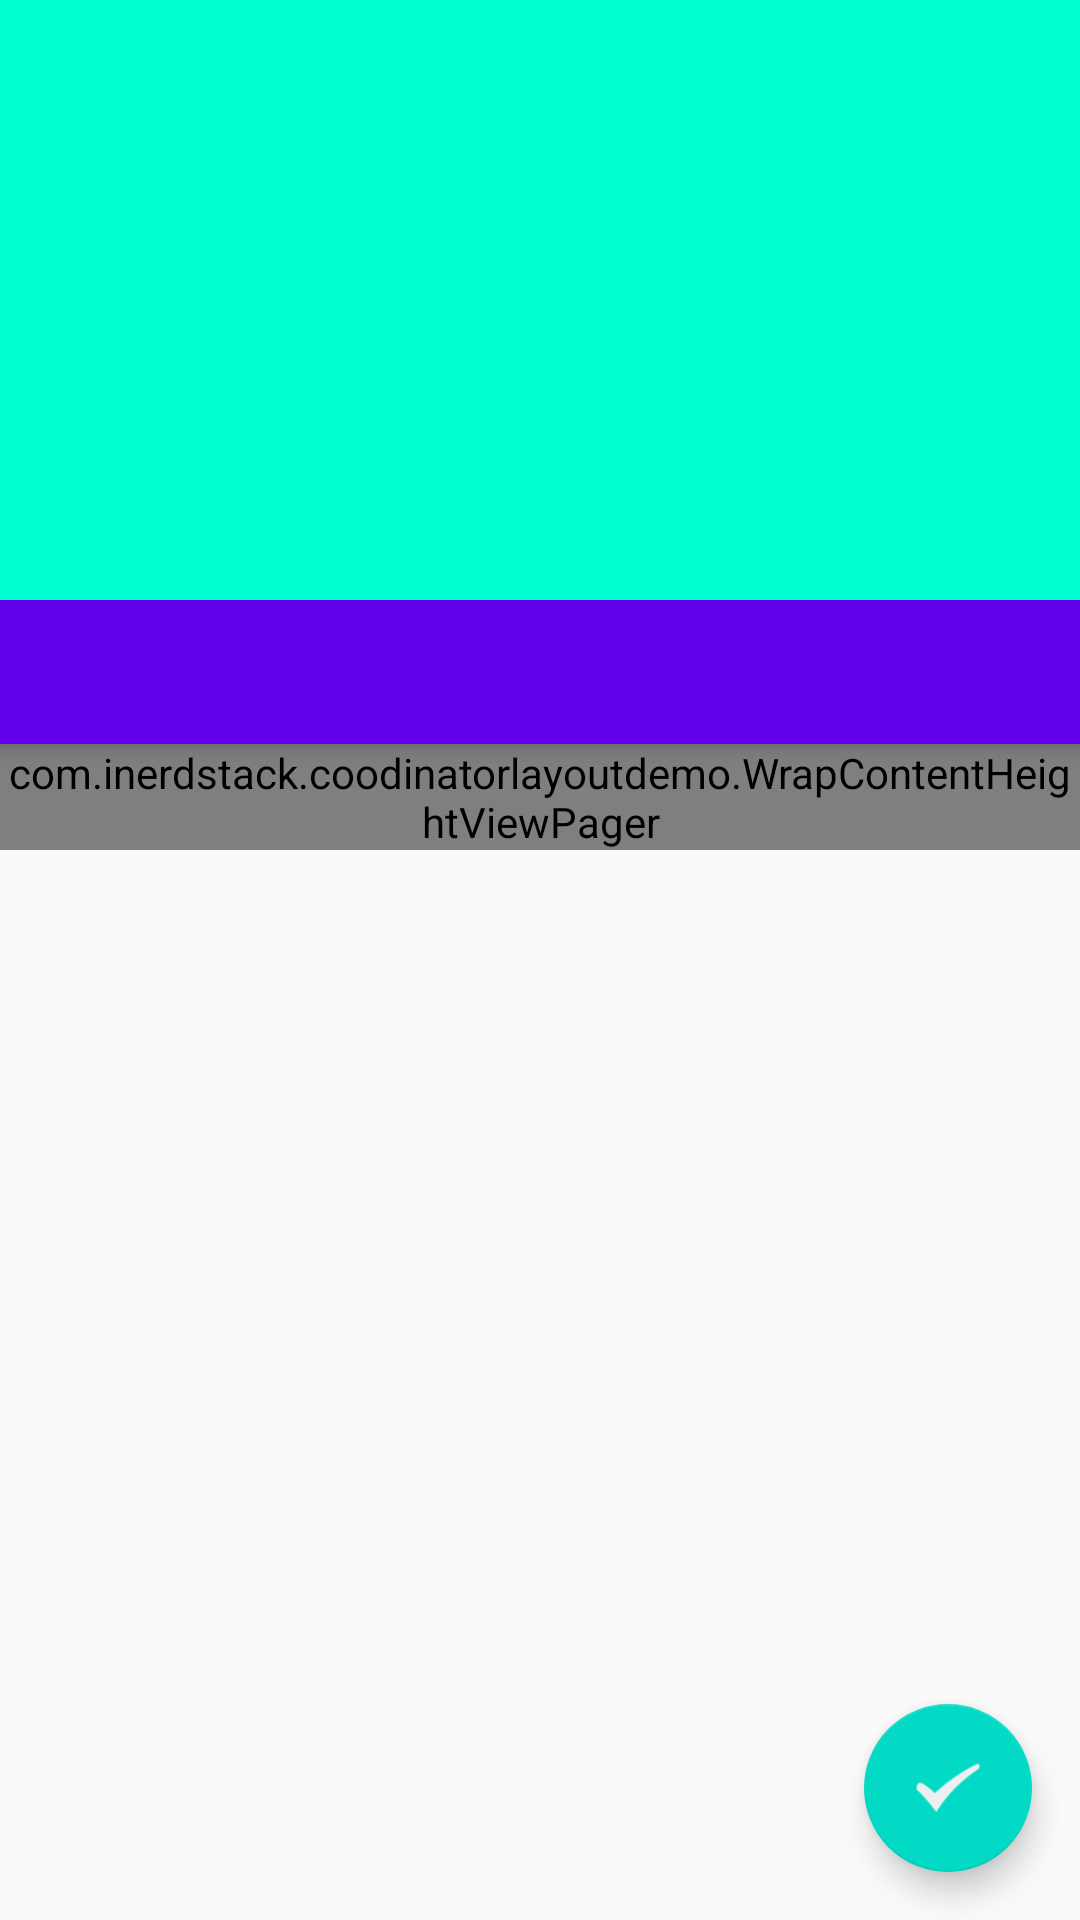

This screen was rendered from an Android layout file. Write that file and the resources it references.
<!-- AndroidManifest.xml: application theme AppTheme -->
<!-- res/layout/activity_app_bar_layout.xml -->
<android.support.design.widget.CoordinatorLayout xmlns:android="http://schemas.android.com/apk/res/android"
    xmlns:app="http://schemas.android.com/apk/res-auto"
    android:id="@+id/main_content"
    android:layout_width="match_parent"
    android:layout_height="match_parent">

    <android.support.design.widget.AppBarLayout
        android:id="@+id/appbar"
        android:layout_width="match_parent"
        android:layout_height="wrap_content"
        android:theme="@style/ThemeOverlay.AppCompat.Dark.ActionBar">

        <android.support.v7.widget.Toolbar
            android:id="@+id/toolbar"
            android:layout_width="match_parent"
            android:layout_height="wrap_content"
            android:background="?attr/colorPrimary"
            app:contentInsetStart="0dp"
            app:contentInsetLeft="0dp"
            app:popupTheme="@style/ThemeOverlay.AppCompat.Light"
            app:layout_scrollFlags="scroll|enterAlways">
            <LinearLayout
                android:layout_width="match_parent"
                android:layout_height="200dp"
                android:background="#00fed3"/>
        </android.support.v7.widget.Toolbar>

        <android.support.design.widget.TabLayout
            android:id="@+id/tabs"
            android:layout_width="match_parent"
            android:layout_height="wrap_content" />

    </android.support.design.widget.AppBarLayout>

    <android.support.v4.widget.NestedScrollView
        android:layout_width="match_parent"
        android:layout_height="match_parent"
        app:layout_behavior="@string/appbar_scrolling_view_behavior">

        <com.example.coodinatorlayoutdemo.WrapContentHeightViewPager
            android:id="@+id/viewpager"
            android:layout_width="match_parent"
            android:layout_height="match_parent" />

    </android.support.v4.widget.NestedScrollView>

    <android.support.design.widget.FloatingActionButton
        android:id="@+id/fab"
        android:layout_width="wrap_content"
        android:layout_height="wrap_content"
        android:layout_gravity="end|bottom"
        android:layout_margin="16dp"
        android:src="@drawable/ic_check" />

</android.support.design.widget.CoordinatorLayout>
<!-- resources referenced by this layout -->
<resources>
  <!-- drawable ic_check: png bitmap (drawable, 1052 bytes) -->
  <style name="AppTheme" parent="AppTheme.Base">
  
      </style>
  <style name="AppTheme.Base" parent="Theme.AppCompat.Light.NoActionBar">
          
          <item name="colorPrimary">@color/colorPrimary</item>
          <item name="colorPrimaryDark">@color/colorPrimaryDark</item>
          <item name="colorAccent">@color/colorAccent</item>
          <item name="windowActionBar">false</item>
      </style>
  <!-- not gathered from this repository: default colours our renderer supplied (Android Studio template values) -->
  <color name="colorPrimary">#FF6200EE</color>
  <color name="colorPrimaryDark">#FF3700B3</color>
  <color name="colorAccent">#FF03DAC5</color>
</resources>
